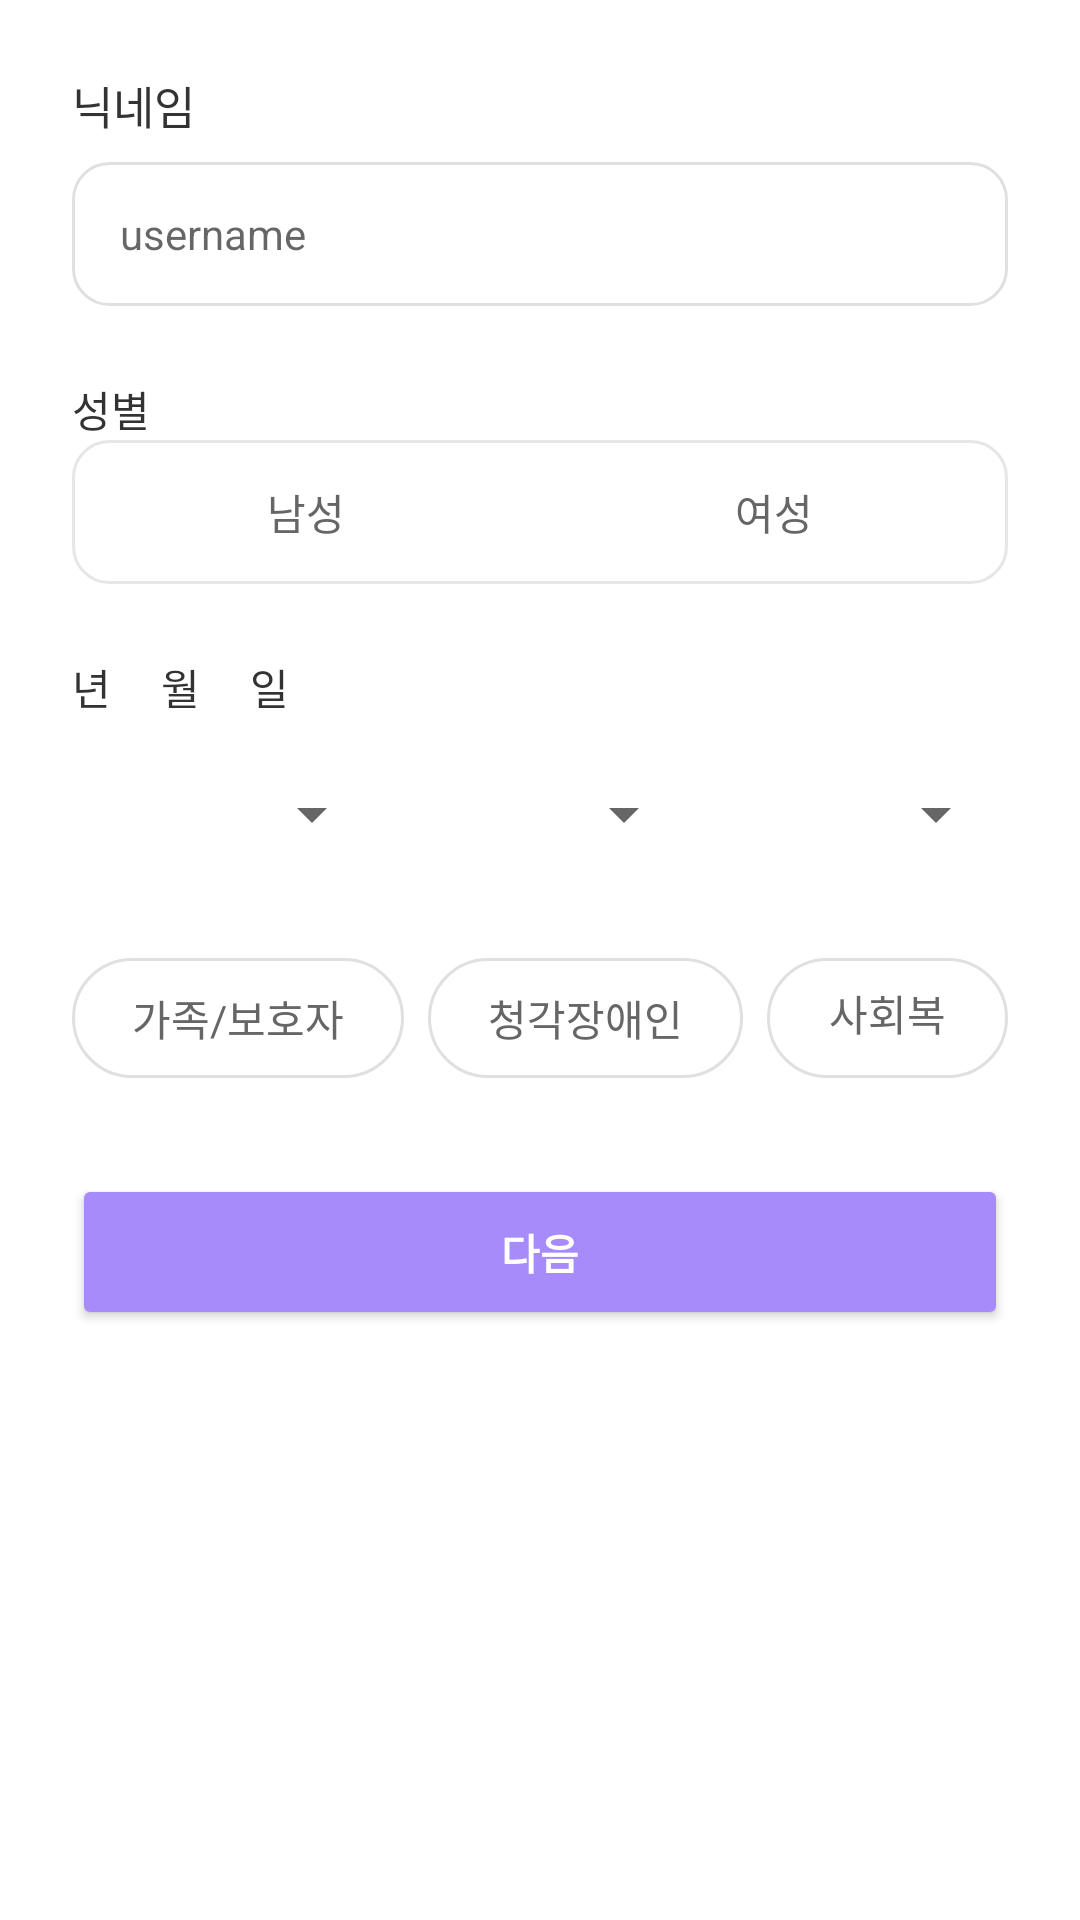

Android layout source for this screen:
<!-- AndroidManifest.xml: application theme Theme.Hearo2 -->
<!-- res/layout/activity_signup_profile.xml -->
<?xml version="1.0" encoding="utf-8"?>
<ScrollView xmlns:android="http://schemas.android.com/apk/res/android"
    xmlns:app="http://schemas.android.com/apk/res-auto"
    android:layout_width="match_parent"
    android:layout_height="match_parent"
    android:background="@android:color/white"
    android:padding="24dp">

    <androidx.constraintlayout.widget.ConstraintLayout
        android:layout_width="match_parent"
        android:layout_height="wrap_content">

        
        <TextView
            android:id="@+id/tvTitle"
            android:layout_width="wrap_content"
            android:layout_height="wrap_content"
            android:text="닉네임"
            android:textColor="#333333"
            android:textSize="15sp"
            app:layout_constraintTop_toTopOf="parent"
            app:layout_constraintStart_toStartOf="parent" />

        
        <EditText
            android:id="@+id/etNickname"
            android:layout_width="0dp"
            android:layout_height="48dp"
            android:hint="username"
            android:background="@drawable/edittext_bg"
            android:paddingHorizontal="16dp"
            android:textSize="14sp"
            android:layout_marginTop="8dp"
            app:layout_constraintTop_toBottomOf="@id/tvTitle"
            app:layout_constraintStart_toStartOf="parent"
            app:layout_constraintEnd_toEndOf="parent" />

        
        <TextView
            android:id="@+id/tvGenderTitle"
            android:layout_width="wrap_content"
            android:layout_height="wrap_content"
            android:text="성별"
            android:layout_marginTop="24dp"
            android:textColor="#333333"
            app:layout_constraintTop_toBottomOf="@id/etNickname"
            app:layout_constraintStart_toStartOf="parent" />

        
        <LinearLayout
            android:id="@+id/layoutGender"
            android:layout_width="0dp"
            android:layout_height="48dp"
            android:orientation="horizontal"
            android:background="@drawable/selector_box"
            android:gravity="center"
            app:layout_constraintTop_toBottomOf="@id/tvGenderTitle"
            app:layout_constraintStart_toStartOf="parent"
            app:layout_constraintEnd_toEndOf="parent">

            <TextView
                android:id="@+id/btnMale"
                android:layout_width="0dp"
                android:layout_height="match_parent"
                android:gravity="center"
                android:layout_weight="1"
                android:text="남성"
                android:textColor="#666666"
                android:textSize="14sp"
                android:background="@drawable/gender_unselected" />

            <TextView
                android:id="@+id/btnFemale"
                android:layout_width="0dp"
                android:layout_height="match_parent"
                android:gravity="center"
                android:text="여성"
                android:layout_weight="1"
                android:textColor="#666666"
                android:textSize="14sp"
                android:background="@drawable/gender_unselected" />
        </LinearLayout>

        
        <TextView
            android:id="@+id/tvBirth"
            android:layout_width="wrap_content"
            android:layout_height="wrap_content"
            android:text="년     월     일"
            android:textColor="#333333"
            android:layout_marginTop="24dp"
            app:layout_constraintTop_toBottomOf="@id/layoutGender"
            app:layout_constraintStart_toStartOf="parent"/>

        
        <LinearLayout
            android:id="@+id/layoutBirth"
            android:layout_width="0dp"
            android:layout_height="wrap_content"
            android:orientation="horizontal"
            android:layout_marginTop="8dp"
            app:layout_constraintTop_toBottomOf="@id/tvBirth"
            app:layout_constraintStart_toStartOf="parent"
            app:layout_constraintEnd_toEndOf="parent">

            <Spinner
                android:id="@+id/spinnerYear"
                android:layout_width="0dp"
                android:layout_height="48dp"
                android:layout_weight="1"/>

            <Spinner
                android:id="@+id/spinnerMonth"
                android:layout_width="0dp"
                android:layout_height="48dp"
                android:layout_weight="1"/>

            <Spinner
                android:id="@+id/spinnerDay"
                android:layout_width="0dp"
                android:layout_height="48dp"
                android:layout_weight="1"/>
        </LinearLayout>

        
        <LinearLayout
            android:id="@+id/layoutJobKeyword"
            android:layout_width="match_parent"
            android:layout_height="wrap_content"
            android:orientation="horizontal"
            android:gravity="center"
            android:layout_marginTop="24dp"
            app:layout_constraintTop_toBottomOf="@id/layoutBirth">

            <TextView
                android:id="@+id/keyword1"
                android:layout_width="wrap_content"
                android:layout_height="40dp"
                android:text="가족/보호자"
                android:gravity="center"
                android:paddingHorizontal="20dp"
                android:background="@drawable/keyword_unselected"
                android:textColor="#666666"
                android:layout_marginEnd="8dp"/>

            <TextView
                android:id="@+id/keyword2"
                android:layout_width="wrap_content"
                android:layout_height="40dp"
                android:text="청각장애인"
                android:gravity="center"
                android:paddingHorizontal="20dp"
                android:background="@drawable/keyword_unselected"
                android:textColor="#666666"
                android:layout_marginEnd="8dp"/>

            <TextView
                android:id="@+id/keyword3"
                android:layout_width="wrap_content"
                android:layout_height="40dp"
                android:text="사회복지사"
                android:gravity="center"
                android:paddingHorizontal="20dp"
                android:background="@drawable/keyword_unselected"
                android:textColor="#666666"/>
        </LinearLayout>

        
        <Button
            android:id="@+id/btnNext"
            android:layout_width="0dp"
            android:layout_height="52dp"
            android:text="다음"
            android:textColor="#FFFFFF"
            android:textStyle="bold"
            android:backgroundTint="#A78BFA"
            android:layout_marginTop="32dp"
            app:layout_constraintTop_toBottomOf="@id/layoutJobKeyword"
            app:layout_constraintStart_toStartOf="parent"
            app:layout_constraintEnd_toEndOf="parent"/>
    </androidx.constraintlayout.widget.ConstraintLayout>
</ScrollView>
<!-- resources referenced by this layout -->
<resources>
  <!-- drawable edittext_bg (drawable) -->
  <?xml version="1.0" encoding="utf-8"?>
  <shape xmlns:android="http://schemas.android.com/apk/res/android"
      android:shape="rectangle">
  
      
      <solid android:color="#FFFFFF" />
  
      
      <stroke
          android:width="1dp"
          android:color="#E0E0E0" />
  
      
      <corners android:radius="12dp" />
  
      
      <padding
          android:left="12dp"
          android:top="12dp"
          android:right="12dp"
          android:bottom="12dp" />
  
  </shape>
  <!-- drawable keyword_unselected (drawable) -->
  <?xml version="1.0" encoding="utf-8"?>
  <shape xmlns:android="http://schemas.android.com/apk/res/android"
      android:shape="rectangle">
  
      <solid android:color="#FFFFFF" />
  
      <stroke
          android:width="1dp"
          android:color="#E0E0E0" />
  
      <corners android:radius="20dp" />
  
      <padding
          android:left="16dp"
          android:right="16dp"
          android:top="8dp"
          android:bottom="8dp"/>
  </shape>
  <!-- drawable selector_box (drawable) -->
  <?xml version="1.0" encoding="utf-8"?>
  <shape xmlns:android="http://schemas.android.com/apk/res/android"
      android:shape="rectangle">
  
      <solid android:color="#FFFFFF" />
  
      
      <stroke
          android:width="1dp"
          android:color="#E6E6E6" />
  
      
      <corners android:radius="12dp" />
  
  </shape>
  <style name="Theme.Hearo2" parent="Theme.AppCompat.DayNight.NoActionBar">
      </style>
</resources>
